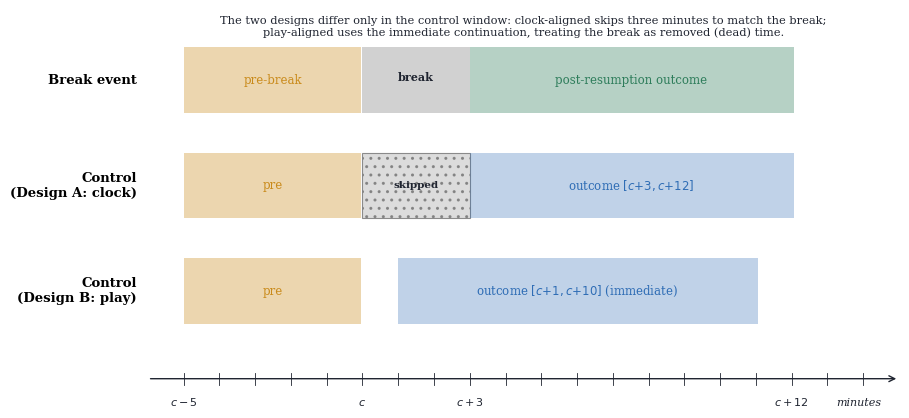

This figure's Python source: (Note: this script raises an exception after producing the figure.)
import matplotlib; matplotlib.use('Agg'); import matplotlib.pyplot as plt
from matplotlib.patches import Rectangle, FancyArrowPatch
plt.rcParams.update({'font.family':'serif','font.size':10.5})
GOLD='#c98a1a'; GREY='0.6'; GREEN='#2e7d5b'; BLUE='#2f6db5'; INK='#1f2430'
fig,ax=plt.subplots(figsize=(9.2,4.3)); ax.set_xlim(-6,15); ax.set_ylim(0,3.4); ax.axis('off')
def band(x0,x1,y,color,alpha,label=None,hatch=None,ec='none'):
    ax.add_patch(Rectangle((x0,y-0.28),x1-x0,0.56,facecolor=color,alpha=alpha,hatch=hatch,edgecolor=ec,lw=0.8))
def lab(x,y,t,c=INK,fs=9,w='normal'): ax.text(x,y,t,ha='center',va='center',fontsize=fs,color=c,weight=w)
def rowlab(y,t): ax.text(-6.3,y,t,ha='right',va='center',fontsize=9.5,weight='bold')
# axis
ax.annotate('',xy=(15,0.25),xytext=(-6,0.25),arrowprops=dict(arrowstyle='->',color=INK,lw=1))
for m in range(-5,15,1): ax.plot([m,m],[0.2,0.3],color=INK,lw=.6)
for m in [-5,0,3,12]: ax.text(m,0.02,{-5:'$c-5$',0:'$c$',3:'$c+3$',12:'$c+12$'}[m],ha='center',fontsize=8,color=INK)
ax.text(14.5,0.02,'minutes',ha='right',fontsize=8,color=INK,style='italic')
# Row 1: break event (same under both designs)
y=2.8; rowlab(y,'Break event')
band(-5,-0.05,y,GOLD,.35); lab(-2.5,y,'pre-break',GOLD,8.5)
band(0,3,y,GREY,.45,hatch='//'); lab(1.5,y+0.02,'break',INK,8,w='bold')
band(3,12.05,y,GREEN,.35); lab(7.5,y,'post-resumption outcome',GREEN,8.5)
# Row 2: control under clock-aligned (Design A)
y=1.9; rowlab(y,'Control\n(Design A: clock)')
band(-5,-0.05,y,GOLD,.35); lab(-2.5,y,'pre',GOLD,8.5)
band(0,3,y,'0.85',.9,hatch='..',ec='0.5'); lab(1.5,y,'skipped',INK,7.5,w='bold')
band(3,12.05,y,BLUE,.30); lab(7.5,y,'outcome $[c{+}3,c{+}12]$',BLUE,8.5)
# Row 3: control under play-aligned (Design B)
y=1.0; rowlab(y,'Control\n(Design B: play)')
band(-5,-0.05,y,GOLD,.35); lab(-2.5,y,'pre',GOLD,8.5)
band(1,11.05,y,BLUE,.30); lab(6,y,'outcome $[c{+}1,c{+}10]$ (immediate)',BLUE,8.5)
# connecting note
ax.text(4.5,3.35,'The two designs differ only in the control window: clock-aligned skips three minutes to match the break;\nplay-aligned uses the immediate continuation, treating the break as removed (dead) time.',
        ha='center',va='top',fontsize=8.2,color=INK)
fig.tight_layout(); fig.savefig('paper/figures/fig_designs.png',bbox_inches='tight',dpi=150); plt.close(fig)
print('schematic done')
